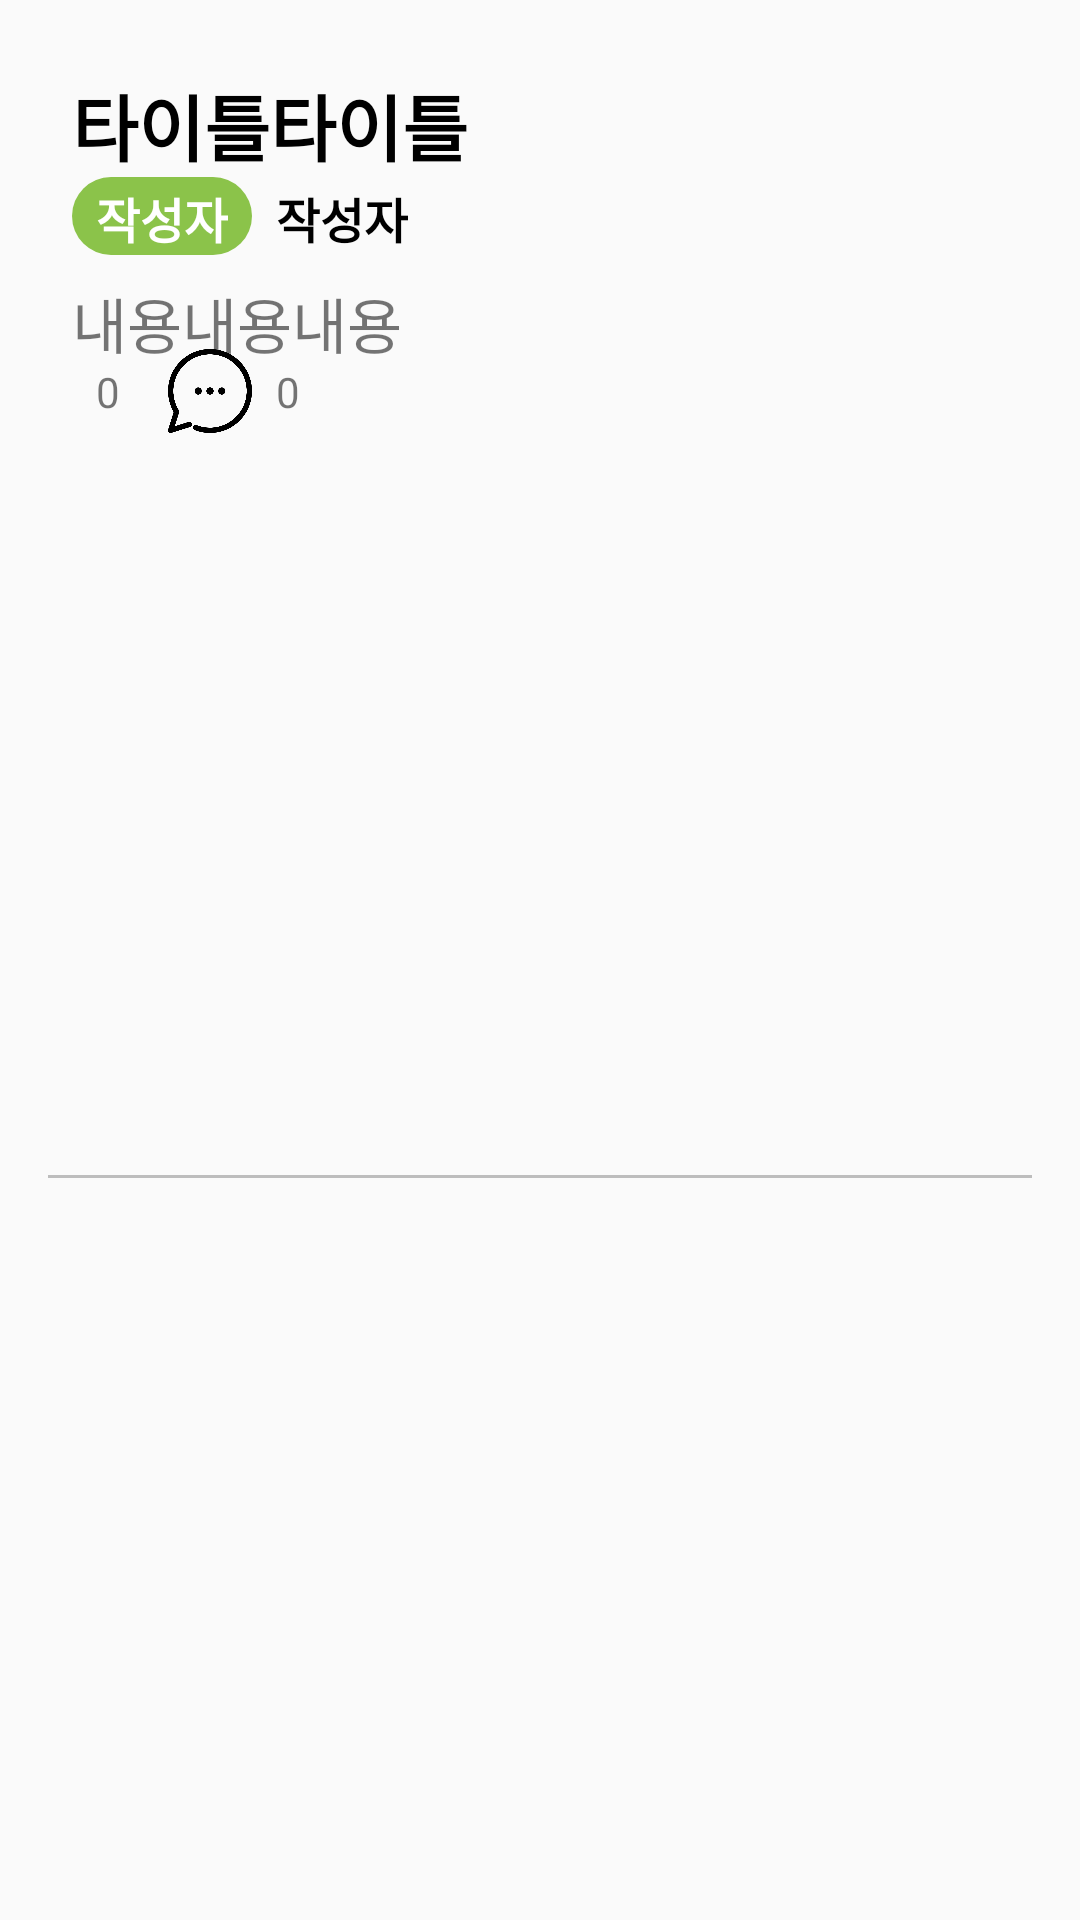

This screen was rendered from an Android layout file. Write that file and the resources it references.
<!-- AndroidManifest.xml: application theme Theme.Planter -->
<!-- res/layout/post_list.xml -->
<?xml version="1.0" encoding="utf-8"?>
<androidx.constraintlayout.widget.ConstraintLayout xmlns:android="http://schemas.android.com/apk/res/android"
    xmlns:app="http://schemas.android.com/apk/res-auto"
    xmlns:tools="http://schemas.android.com/tools"
    android:layout_width="match_parent"
    android:layout_height="wrap_content">

    <TextView
        android:id="@+id/tvPostListTitle"
        android:layout_width="wrap_content"
        android:layout_height="wrap_content"
        android:layout_marginStart="24dp"
        android:layout_marginTop="24dp"
        android:text="타이틀타이틀"
        android:textColor="#000000"
        android:textSize="24sp"
        android:textStyle="bold"
        app:layout_constraintStart_toStartOf="parent"
        app:layout_constraintTop_toTopOf="parent" />

    <TextView
        android:id="@+id/tvPostListContent"
        android:layout_width="0dp"
        android:layout_height="wrap_content"
        android:layout_marginTop="8dp"
        android:layout_marginEnd="16dp"
        android:maxLines="1"
        android:text="내용내용내용"
        android:textSize="20sp"
        app:layout_constraintEnd_toEndOf="@+id/view2"
        app:layout_constraintStart_toStartOf="@+id/tvPostListWriter2"
        app:layout_constraintTop_toBottomOf="@+id/tvPostListWriter2" />

    <TextView
        android:id="@+id/tvPostListWriter"
        android:layout_width="wrap_content"
        android:layout_height="26dp"
        android:paddingLeft="8dp"
        android:paddingTop="2dp"
        android:paddingRight="8dp"
        android:paddingBottom="2dp"
        android:text="작성자"
        android:textColor="#000000"
        android:textSize="16sp"
        android:textStyle="bold"
        app:layout_constraintBottom_toBottomOf="@+id/tvPostListWriter2"
        app:layout_constraintStart_toEndOf="@+id/tvPostListWriter2"
        app:layout_constraintTop_toTopOf="@+id/tvPostListWriter2" />

    <TextView
        android:id="@+id/tvPostListWriter2"
        android:layout_width="wrap_content"
        android:layout_height="26dp"
        android:background="@drawable/btn_style"
        android:paddingLeft="8dp"
        android:paddingTop="2dp"
        android:paddingRight="8dp"
        android:paddingBottom="2dp"
        android:text="작성자"
        android:textColor="#FFFFFF"
        android:textSize="16sp"
        android:textStyle="bold"
        app:layout_constraintStart_toStartOf="@+id/tvPostListTitle"
        app:layout_constraintTop_toBottomOf="@+id/tvPostListTitle" />

    <TextView
        android:id="@+id/space"
        android:layout_width="460dp"
        android:layout_height="wrap_content"
        app:layout_constraintEnd_toEndOf="parent"
        app:layout_constraintHorizontal_bias="0.2"
        app:layout_constraintStart_toStartOf="parent"
        app:layout_constraintTop_toTopOf="parent" />

    <View
        android:id="@+id/view2"
        android:layout_width="0dp"
        android:layout_height="1dp"
        android:layout_marginStart="16dp"
        android:layout_marginTop="16dp"
        android:layout_marginEnd="16dp"
        android:layout_marginBottom="16dp"
        android:background="#bdbdbd"
        app:layout_constraintBottom_toBottomOf="parent"
        app:layout_constraintEnd_toEndOf="parent"
        app:layout_constraintHorizontal_bias="1.0"
        app:layout_constraintStart_toStartOf="parent"
        app:layout_constraintTop_toBottomOf="@+id/imgPostCmtCount" />

    <ImageView
        android:id="@+id/imgPostLikeCount"
        android:layout_width="wrap_content"
        android:layout_height="wrap_content"
        android:layout_marginTop="8dp"
        app:layout_constraintStart_toStartOf="@+id/tvPostListContent"
        app:layout_constraintTop_toBottomOf="@+id/tvPostListContent"
        app:srcCompat="@drawable/icon_like_color" />

    <ImageView
        android:id="@+id/imgPostCmtCount"
        android:layout_width="28dp"
        android:layout_height="28dp"
        android:layout_marginStart="16dp"
        app:layout_constraintBottom_toBottomOf="@+id/imgPostLikeCount"
        app:layout_constraintStart_toEndOf="@+id/tvPostLikeCount"
        app:layout_constraintTop_toTopOf="@+id/imgPostLikeCount"
        app:layout_constraintVertical_bias="1.0"
        app:srcCompat="@drawable/icon_comment" />

    <TextView
        android:id="@+id/tvPostLikeCount"
        android:layout_width="wrap_content"
        android:layout_height="wrap_content"
        android:layout_marginStart="8dp"
        android:text="0"
        app:layout_constraintBottom_toBottomOf="@+id/imgPostLikeCount"
        app:layout_constraintStart_toEndOf="@+id/imgPostLikeCount"
        app:layout_constraintTop_toTopOf="@+id/imgPostLikeCount" />

    <TextView
        android:id="@+id/tvPostCmtCount"
        android:layout_width="wrap_content"
        android:layout_height="wrap_content"
        android:layout_marginStart="8dp"
        android:text="0"
        app:layout_constraintBottom_toBottomOf="@+id/imgPostCmtCount"
        app:layout_constraintStart_toEndOf="@+id/imgPostCmtCount"
        app:layout_constraintTop_toTopOf="@+id/imgPostCmtCount" />

</androidx.constraintlayout.widget.ConstraintLayout>
<!-- resources referenced by this layout -->
<resources>
  <!-- drawable btn_style (drawable) -->
  <?xml version="1.0" encoding="utf-8"?>
  <shape xmlns:android="http://schemas.android.com/apk/res/android"
      android:shape="rectangle" >
      <solid android:color="@color/mainColor"/>
      <corners android:radius="50dp"/>
  
  
  </shape>
  <!-- drawable icon_comment: png bitmap (drawable, 19559 bytes) -->
  <style name="Theme.Planter" parent="Theme.AppCompat.Light">
          
          <item name="colorPrimary">@color/purple_500</item>
          <item name="colorPrimaryVariant">@color/purple_700</item>
          <item name="colorOnPrimary">@color/white</item>
          
          <item name="colorSecondary">@color/teal_200</item>
          <item name="colorSecondaryVariant">@color/teal_700</item>
          <item name="colorOnSecondary">@color/black</item>
          
          <item name="android:statusBarColor">?attr/colorPrimaryVariant</item>
          
          <item name="windowNoTitle">true</item>
      </style>
  <color name="mainColor">#8BC34A</color>
  <color name="purple_500">#4CAF50</color>
  <color name="purple_700">#000000</color>
  <color name="white">#FFFFFFFF</color>
  <color name="teal_200">#FF03DAC5</color>
  <color name="teal_700">#FF018786</color>
  <color name="black">#FF000000</color>
</resources>
